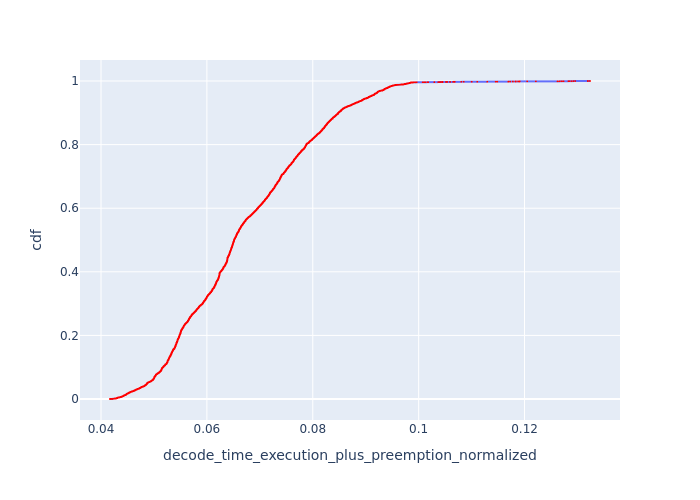

Source data for this figure (header and first rows):
, Request Id, decode_time_execution_plus_preemption_no…, cdf
6, 21, 0.0417, 7.418947993174568e-05
7, 22, 0.0417, 0.0001484
0, 1, 0.0419, 0.0002226
3, 11, 0.04212, 0.0002968
4, 12, 0.04212, 0.0003709
5, 13, 0.04212, 0.0004451
1, 5, 0.04216, 0.0005193
2, 9, 0.04216, 0.0005935
6160, 5938, 0.04222, 0.0006677
6202, 5980, 0.04223, 0.0007419
6267, 6050, 0.04241, 0.0008161
6247, 6030, 0.04242, 0.0008903
6095, 5861, 0.04245, 0.0009645
6277, 6063, 0.04249, 0.001039
6297, 6084, 0.04251, 0.001113
6298, 6085, 0.04251, 0.001187
6325, 6119, 0.04257, 0.001261
6404, 6210, 0.0426, 0.001335
6427, 6233, 0.04267, 0.00141
6459, 6268, 0.04269, 0.001484
6450, 6259, 0.0427, 0.001558
11, 33, 0.0427, 0.001632
6148, 5919, 0.04276, 0.001706
6472, 6280, 0.04276, 0.001781
6209, 5985, 0.04277, 0.001855
6215, 5992, 0.0428, 0.001929
6158, 5933, 0.04282, 0.002003
6159, 5934, 0.04282, 0.002077
7200, 7085, 0.04289, 0.002151
7187, 7064, 0.0429, 0.002226
7188, 7065, 0.0429, 0.0023
7191, 7073, 0.0429, 0.002374
6240, 6018, 0.04291, 0.002448
6101, 5866, 0.04294, 0.002522
6047, 5806, 0.04295, 0.002597
12, 40, 0.04295, 0.002671
7204, 7094, 0.04296, 0.002745
7183, 7057, 0.04298, 0.002819
6372, 6171, 0.04299, 0.002893
6378, 6178, 0.04302, 0.002968
6290, 6076, 0.04302, 0.003042
6387, 6185, 0.04303, 0.003116
7169, 7037, 0.04305, 0.00319
7205, 7099, 0.04306, 0.003264
6398, 6202, 0.04307, 0.003339
7167, 7030, 0.0431, 0.003413
7148, 6994, 0.04312, 0.003487
8, 23, 0.04313, 0.003561
9, 24, 0.04313, 0.003635
10, 27, 0.04313, 0.003709
6410, 6215, 0.04314, 0.003784
6426, 6229, 0.04316, 0.003858
7142, 6987, 0.04316, 0.003932
6438, 6241, 0.04318, 0.004006
6418, 6221, 0.04318, 0.00408
6466, 6272, 0.0432, 0.004155
6446, 6249, 0.0432, 0.004229
7139, 6980, 0.04321, 0.004303
7140, 6981, 0.04321, 0.004377
7161, 7022, 0.04321, 0.004451
... 13,419 more rows
